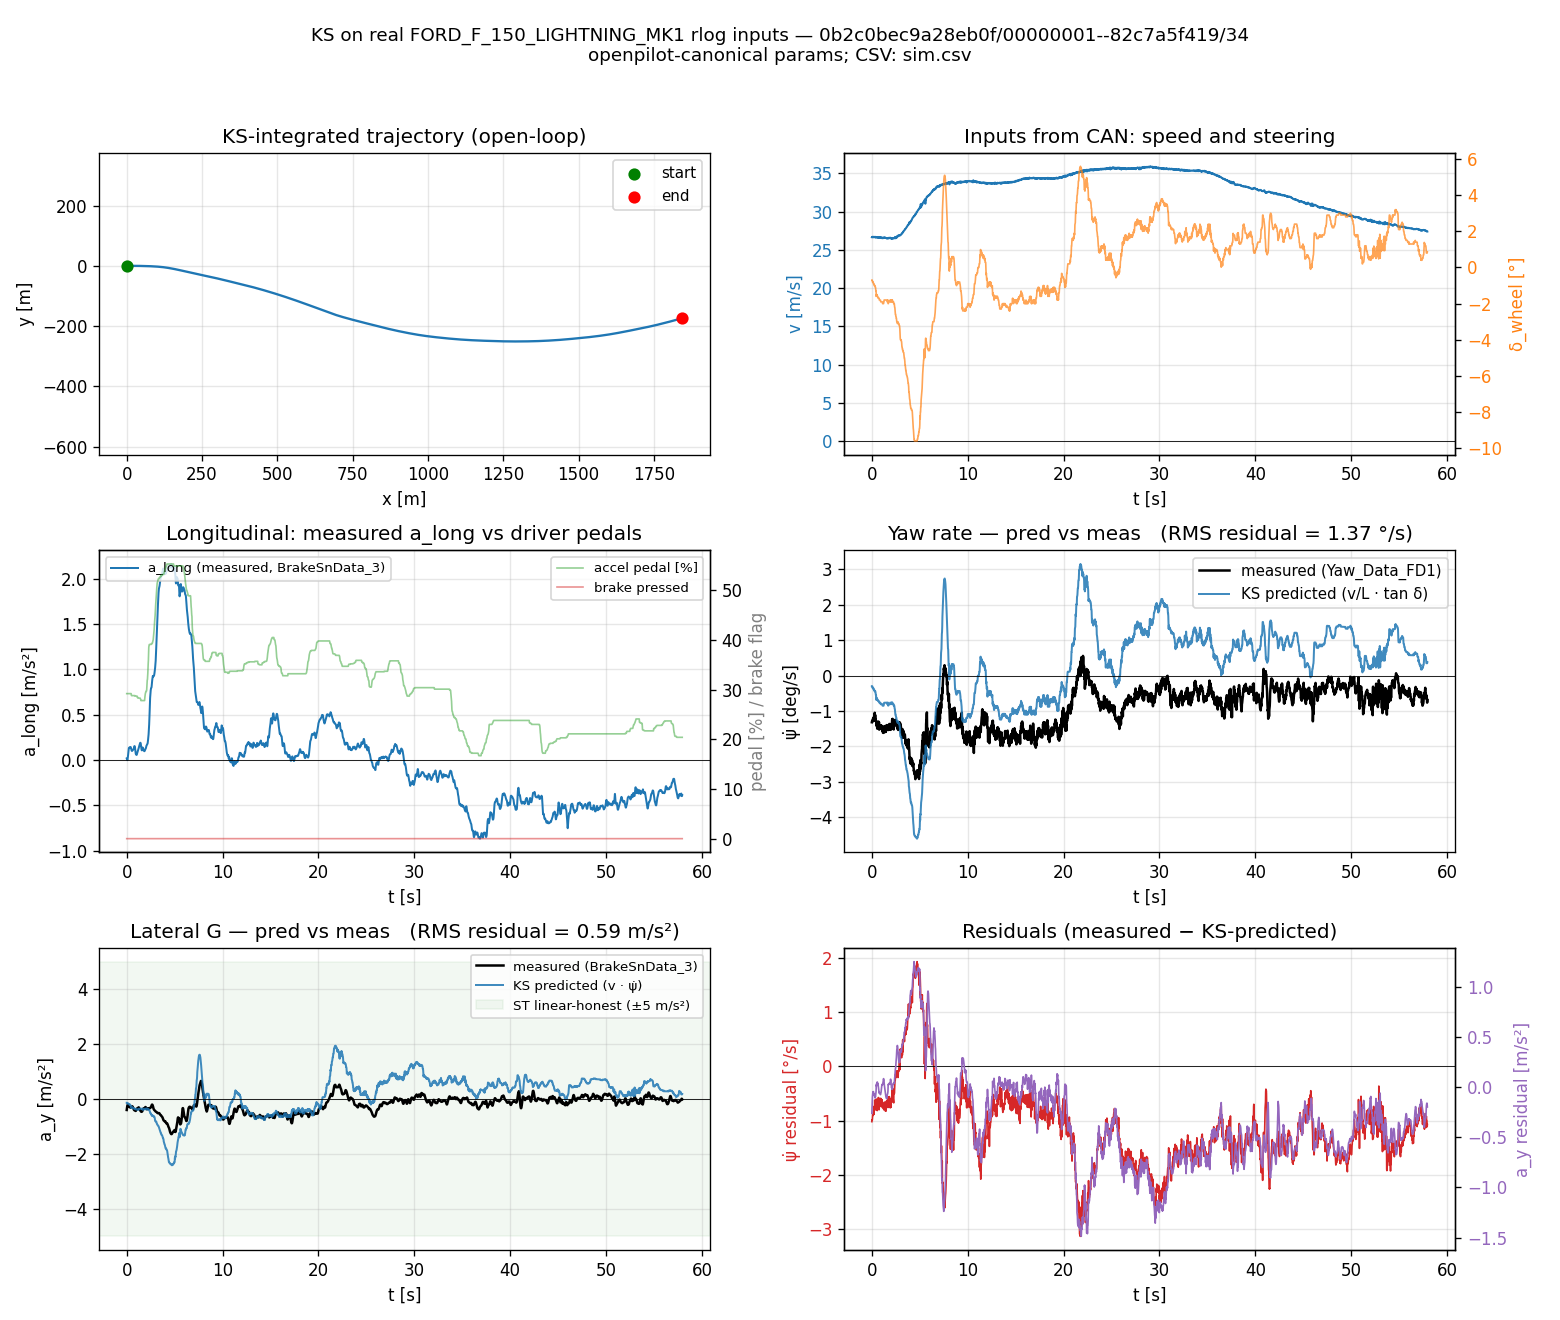

The data file committed next to this chart (first rows):
t_s, delta_wheel_deg, delta_road_rad, v_mps, a_long_mps2, a_lat_meas_mps2, yaw_rate_meas_rads, accel_pedal_pct, brake_pressed, x_m, y_m, psi_rad, v_state_mps, delta_state_rad, yaw_rate_pred_rads, a_y_pred_mps2, yaw_rate_resid_rads, a_y_resid_mps2
0, -0.7, -0.0007229, 26.64, 0.01827, -0.4003, -0.023, 29.2, 0, 0, 0, 0, 26.64, -0.0007229, -0.005205, -0.1387, -0.01779, -0.2616
0.02, -0.7, -0.0007229, 26.63, 0.01047, -0.34, -0.0224, 29.2, 0, 0.5329, -2.77375e-05, -0.0001041, 26.63, -0.0007229, -0.005204, -0.1386, -0.0172, -0.2014
0.04, -0.7, -0.0007229, 26.68, 0.002843, -0.2891, -0.02257, 29.2, 0, 1.066, -0.0001109, -0.0002082, 26.68, -0.0007229, -0.005214, -0.1391, -0.01736, -0.15
0.06, -0.8, -0.0008262, 26.69, -0.0008923, -0.2529, -0.02279, 29.2, 0, 1.599, -0.0002505, -0.0003162, 26.69, -0.0008262, -0.005959, -0.159, -0.01683, -0.09392
0.08, -0.8, -0.0008262, 26.71, 0.003302, -0.2293, -0.0216, 29.2, 0, 2.133, -0.0004517, -0.0004391, 26.71, -0.0008262, -0.005964, -0.1593, -0.01564, -0.06998
0.1, -0.8, -0.0008262, 26.68, 0.01588, -0.2137, -0.02168, 29.2, 0, 2.667, -0.0007181, -0.0005584, 26.68, -0.0008262, -0.005958, -0.159, -0.01572, -0.05472
0.12, -0.8, -0.0008262, 26.64, 0.03427, -0.207, -0.02178, 29.2, 0, 3.201, -0.001048, -0.0006775, 26.64, -0.0008262, -0.005949, -0.1585, -0.01583, -0.0485
0.14, -0.8, -0.0008262, 26.7, 0.05588, -0.2113, -0.02171, 29.2, 0, 3.734, -0.001441, -0.0007965, 26.7, -0.0008262, -0.005963, -0.1592, -0.01575, -0.05206
0.16, -0.9, -0.0009295, 26.71, 0.0792, -0.2231, -0.02143, 29.2, 0, 4.268, -0.001898, -0.0009195, 26.71, -0.0009295, -0.006709, -0.1792, -0.01473, -0.04391
0.18, -0.9, -0.0009295, 26.69, 0.1021, -0.2352, -0.02139, 29.2, 0, 4.802, -0.002426, -0.001057, 26.69, -0.0009295, -0.006704, -0.1789, -0.01468, -0.05632
0.2, -0.9, -0.0009295, 26.69, 0.1206, -0.245, -0.0205, 29.2, 0, 5.335, -0.003026, -0.001191, 26.69, -0.0009295, -0.006704, -0.1789, -0.0138, -0.06613
0.22, -0.9024, -0.0009319, 26.64, 0.1316, -0.2556, -0.02218, 29.2, 0, 5.869, -0.003698, -0.001326, 26.64, -0.0009319, -0.006709, -0.1787, -0.01547, -0.07686
0.24, -1, -0.001033, 26.67, 0.1357, -0.268, -0.02034, 29.2, 0, 6.402, -0.004441, -0.001464, 26.67, -0.001033, -0.007444, -0.1985, -0.01289, -0.06943
0.26, -1, -0.001033, 26.68, 0.1358, -0.2789, -0.02136, 29.2, 0, 6.935, -0.005262, -0.001616, 26.68, -0.001033, -0.007446, -0.1986, -0.01392, -0.08029
0.28, -1, -0.001033, 26.69, 0.1359, -0.2867, -0.0206, 29.2, 0, 7.469, -0.006164, -0.001765, 26.69, -0.001033, -0.007449, -0.1988, -0.01315, -0.08793
0.3, -1, -0.001033, 26.69, 0.1389, -0.2931, -0.0183, 29.2, 0, 8.003, -0.007145, -0.001914, 26.69, -0.001033, -0.007451, -0.1989, -0.01085, -0.09416
0.32, -1, -0.001033, 26.67, 0.142, -0.2996, -0.02116, 29.2, 0, 8.537, -0.008207, -0.002063, 26.67, -0.001033, -0.007444, -0.1985, -0.01371, -0.1011
0.34, -1, -0.001033, 26.71, 0.1417, -0.3063, -0.01934, 29.2, 0, 9.07, -0.009347, -0.002212, 26.71, -0.001033, -0.007454, -0.1991, -0.01188, -0.1073
0.36, -1.1, -0.001136, 26.65, 0.1406, -0.3117, -0.02169, 29.2, 0, 9.604, -0.01057, -0.002365, 26.65, -0.001136, -0.008183, -0.2181, -0.01351, -0.09359
0.38, -1.104, -0.00114, 26.59, 0.1424, -0.3139, -0.02221, 29.2, 0, 10.14, -0.01187, -0.002532, 26.59, -0.00114, -0.008192, -0.2178, -0.01402, -0.09607
0.4, -1.201, -0.001241, 26.64, 0.1444, -0.3117, -0.02159, 29.2, 0, 10.67, -0.01327, -0.0027, 26.64, -0.001241, -0.008933, -0.2379, -0.01266, -0.07373
0.42, -1.3, -0.001343, 26.66, 0.1418, -0.3057, -0.0226, 29.2, 0, 11.2, -0.01475, -0.002886, 26.66, -0.001343, -0.009674, -0.2579, -0.01292, -0.04782
0.44, -1.3, -0.001343, 26.66, 0.1337, -0.2994, -0.02223, 29.2, 0, 11.74, -0.01634, -0.003083, 26.66, -0.001343, -0.009674, -0.2579, -0.01255, -0.04147
0.46, -1.6, -0.001652, 26.68, 0.1229, -0.2943, -0.02244, 29.2, 0, 12.27, -0.01804, -0.003288, 26.68, -0.001652, -0.01191, -0.3178, -0.01052, 0.02357
0.48, -1.505, -0.001554, 26.66, 0.1132, -0.2877, -0.02285, 28.9, 0, 12.8, -0.01986, -0.003534, 26.66, -0.001554, -0.0112, -0.2984, -0.01165, 0.01074
0.5, -1.591, -0.001643, 26.63, 0.1069, -0.2781, -0.02484, 28.8, 0, 13.34, -0.0218, -0.003757, 26.63, -0.001643, -0.01183, -0.315, -0.01301, 0.03693
0.52, -1.5, -0.001549, 26.6, 0.1032, -0.2689, -0.0236, 28.8, 0, 13.87, -0.02387, -0.003993, 26.6, -0.001549, -0.01114, -0.2963, -0.01246, 0.0274
0.54, -1.5, -0.001549, 26.62, 0.1008, -0.2644, -0.02397, 28.8, 0, 14.4, -0.02605, -0.004213, 26.62, -0.001549, -0.01115, -0.2968, -0.01282, 0.03242
0.56, -1.6, -0.001652, 26.64, 0.1009, -0.2647, -0.02615, 28.8, 0, 14.93, -0.02836, -0.00444, 26.64, -0.001652, -0.0119, -0.3169, -0.01425, 0.05217
0.58, -1.6, -0.001652, 26.67, 0.1039, -0.2681, -0.02404, 28.8, 0, 15.47, -0.03078, -0.004681, 26.67, -0.001652, -0.01191, -0.3177, -0.01213, 0.04957
0.6, -1.6, -0.001652, 26.62, 0.1079, -0.2739, -0.02494, 28.8, 0, 16, -0.03334, -0.004919, 26.62, -0.001652, -0.01189, -0.3164, -0.01305, 0.04247
0.62, -1.6, -0.001652, 26.62, 0.1104, -0.2841, -0.02579, 28.8, 0, 16.53, -0.03603, -0.005157, 26.62, -0.001652, -0.01189, -0.3165, -0.0139, 0.0324
0.64, -1.687, -0.001742, 26.66, 0.1114, -0.2995, -0.025, 28.8, 0, 17.06, -0.03884, -0.005398, 26.66, -0.001742, -0.01255, -0.3346, -0.01245, 0.03512
0.66, -1.7, -0.001756, 26.65, 0.113, -0.3164, -0.02516, 28.8, 0, 17.6, -0.04178, -0.005653, 26.65, -0.001756, -0.01265, -0.337, -0.01251, 0.02069
0.68, -1.7, -0.001756, 26.62, 0.1168, -0.3306, -0.02267, 28.8, 0, 18.13, -0.04486, -0.005906, 26.62, -0.001756, -0.01263, -0.3361, -0.01004, 0.005534
0.7, -1.7, -0.001756, 26.55, 0.1217, -0.3447, -0.02566, 28.8, 0, 18.66, -0.04807, -0.006159, 26.55, -0.001756, -0.0126, -0.3344, -0.01307, -0.01031
0.72, -1.7, -0.001756, 26.58, 0.1255, -0.3622, -0.02477, 28.8, 0, 19.19, -0.05141, -0.006411, 26.58, -0.001756, -0.01261, -0.3353, -0.01216, -0.02683
0.74, -1.7, -0.001756, 26.63, 0.129, -0.3807, -0.02291, 28.8, 0, 19.72, -0.05489, -0.006663, 26.63, -0.001756, -0.01264, -0.3365, -0.01028, -0.04423
0.76, -1.7, -0.001756, 26.64, 0.1359, -0.3963, -0.02662, 28.8, 0, 20.26, -0.0585, -0.006916, 26.64, -0.001756, -0.01264, -0.3367, -0.01398, -0.05956
0.78, -1.8, -0.001859, 26.59, 0.146, -0.4066, -0.02606, 28.8, 0, 20.79, -0.06226, -0.007172, 26.59, -0.001859, -0.01336, -0.3553, -0.0127, -0.05129
0.8, -1.8, -0.001859, 26.61, 0.1538, -0.4106, -0.02482, 28.8, 0, 21.32, -0.06614, -0.007443, 26.61, -0.001859, -0.01337, -0.3556, -0.01145, -0.05496
0.82, -1.8, -0.001859, 26.59, 0.1545, -0.4105, -0.02608, 28.8, 0, 21.85, -0.07017, -0.007711, 26.59, -0.001859, -0.01336, -0.3551, -0.01272, -0.05537
0.84, -1.8, -0.001859, 26.64, 0.1482, -0.4122, -0.02629, 28.8, 0, 22.39, -0.07435, -0.007978, 26.64, -0.001859, -0.01339, -0.3567, -0.01291, -0.05554
0.86, -1.8, -0.001859, 26.66, 0.137, -0.4183, -0.02599, 28.7, 0, 22.92, -0.07867, -0.008246, 26.66, -0.001859, -0.01339, -0.357, -0.01259, -0.0613
0.88, -1.8, -0.001859, 26.58, 0.121, -0.4251, -0.02578, 28.7, 0, 23.45, -0.08314, -0.008513, 26.58, -0.001859, -0.01335, -0.3548, -0.01243, -0.07021
0.9, -1.805, -0.001864, 26.58, 0.1013, -0.4304, -0.02575, 28.7, 0, 23.98, -0.08773, -0.008781, 26.58, -0.001864, -0.01339, -0.356, -0.01236, -0.07446
0.92, -1.9, -0.001962, 26.63, 0.08243, -0.4344, -0.02441, 28.7, 0, 24.51, -0.09247, -0.009052, 26.63, -0.001962, -0.01412, -0.376, -0.01029, -0.05839
0.94, -1.9, -0.001962, 26.65, 0.06996, -0.4342, -0.02496, 28.7, 0, 25.05, -0.09737, -0.009338, 26.65, -0.001962, -0.01413, -0.3767, -0.01083, -0.05751
0.96, -1.9, -0.001962, 26.61, 0.0645, -0.4259, -0.02483, 28.7, 0, 25.58, -0.1024, -0.009621, 26.61, -0.001962, -0.01411, -0.3756, -0.01072, -0.05029
0.98, -1.9, -0.001962, 26.55, 0.06176, -0.4096, -0.02501, 28.7, 0, 26.11, -0.1076, -0.009903, 26.55, -0.001962, -0.01408, -0.3739, -0.01093, -0.03572
1, -1.9, -0.001962, 26.58, 0.05862, -0.389, -0.02476, 28.7, 0, 26.64, -0.113, -0.01018, 26.58, -0.001962, -0.01409, -0.3746, -0.01067, -0.01439
1.02, -1.9, -0.001962, 26.59, 0.05648, -0.3693, -0.02564, 28.7, 0, 27.18, -0.1184, -0.01047, 26.59, -0.001962, -0.0141, -0.3751, -0.01153, 0.005819
1.04, -1.9, -0.001962, 26.6, 0.05856, -0.3555, -0.02509, 28.7, 0, 27.71, -0.1241, -0.01075, 26.6, -0.001962, -0.01411, -0.3753, -0.01098, 0.01982
1.06, -1.9, -0.001962, 26.57, 0.06548, -0.3489, -0.02483, 28.7, 0, 28.24, -0.1299, -0.01103, 26.57, -0.001962, -0.01409, -0.3745, -0.01074, 0.02558
1.08, -1.9, -0.001962, 26.51, 0.0742, -0.3487, -0.02727, 28.6, 0, 28.77, -0.1358, -0.01131, 26.51, -0.001962, -0.01406, -0.3727, -0.01321, 0.02395
1.1, -1.904, -0.001967, 26.58, 0.08137, -0.3539, -0.02737, 28.6, 0, 29.3, -0.1419, -0.01159, 26.58, -0.001967, -0.01413, -0.3756, -0.01324, 0.02171
1.12, -2, -0.002065, 26.58, 0.08704, -0.3601, -0.02721, 28.4, 0, 29.83, -0.1481, -0.01188, 26.58, -0.002065, -0.01484, -0.3944, -0.01237, 0.03431
1.14, -2, -0.002065, 26.59, 0.09398, -0.3599, -0.02704, 28.4, 0, 30.36, -0.1545, -0.01218, 26.59, -0.002065, -0.01485, -0.3948, -0.01219, 0.03489
1.16, -2, -0.002065, 26.57, 0.1027, -0.3499, -0.02823, 28.4, 0, 30.9, -0.1611, -0.01248, 26.57, -0.002065, -0.01483, -0.3941, -0.01339, 0.04413
1.18, -2, -0.002065, 26.52, 0.1096, -0.3346, -0.02822, 28.4, 0, 31.43, -0.1678, -0.01277, 26.52, -0.002065, -0.01481, -0.3927, -0.01341, 0.05806
... 2,838 more rows
